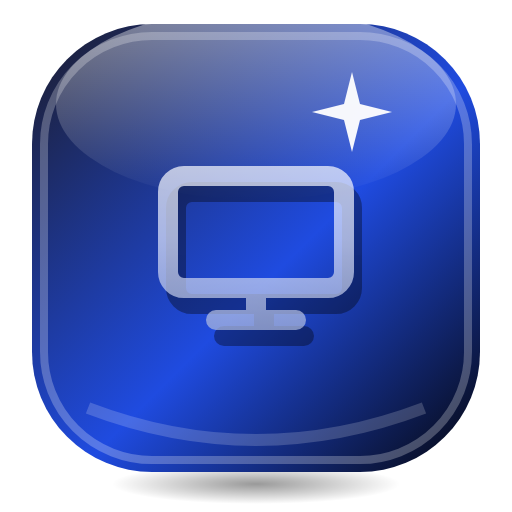
t = 0.00 s
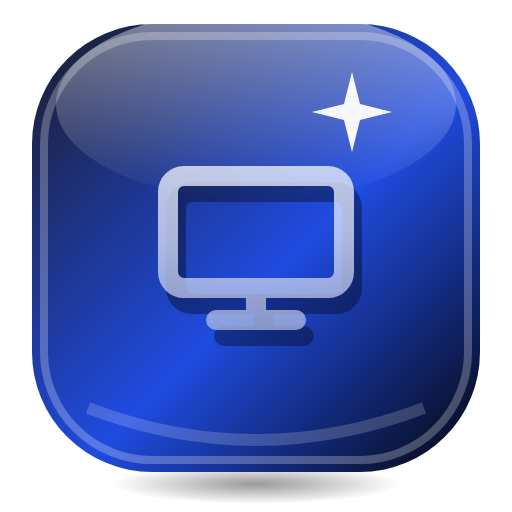
t = 0.33 s
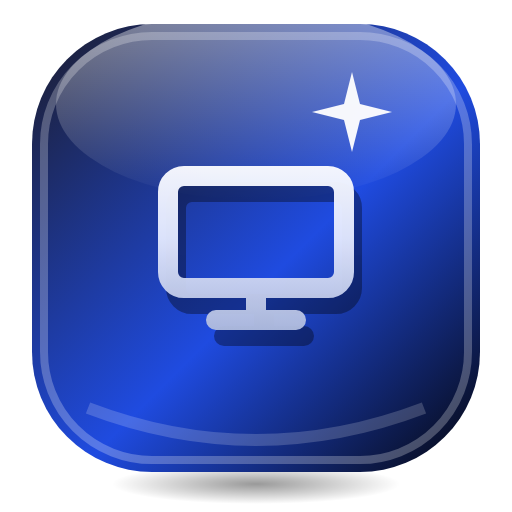
t = 0.98 s
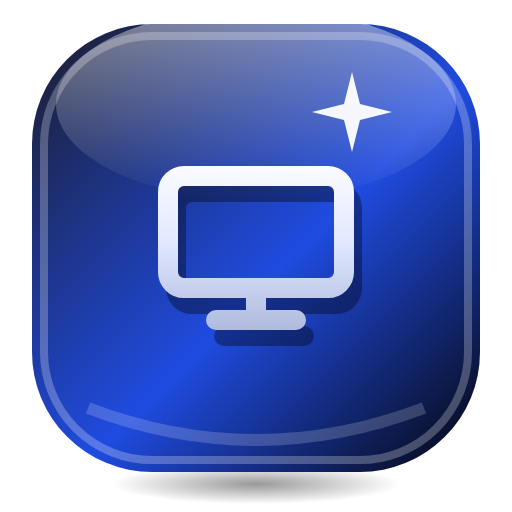
t = 1.30 s
t = 1.63 s: frame unchanged from t = 0.98 s, image omitted
t = 2.28 s: frame unchanged from t = 0.33 s, image omitted

The animated SVG that drew these frames (rendered in a browser with its animation timeline set to each time). Animation: 1 SMIL element (animate=1); one cycle of 2.60 s, repeats indefinitely.

<svg xmlns="http://www.w3.org/2000/svg" viewBox="0 0 128 128" width="128" height="128">
<defs>
<linearGradient id="p" x1="0" y1="0" x2="1" y2="1"><stop offset="0" stop-color="#1C1C2B"/><stop offset="0.55" stop-color="#1F4BE0"/><stop offset="1" stop-color="#05050A"/></linearGradient>
<linearGradient id="a" gradientUnits="userSpaceOnUse" x1="0" y1="8" x2="0" y2="56"><stop offset="0" stop-color="#FFFFFF"/><stop offset="0.45" stop-color="#E3E9FF"/><stop offset="1" stop-color="#A7B4D9"/></linearGradient>
<linearGradient id="h" x1="0" y1="0" x2="0" y2="1"><stop offset="0" stop-color="#FFFFFF" stop-opacity="0.9"/><stop offset="1" stop-color="#FFFFFF" stop-opacity="0"/></linearGradient>
<radialGradient id="s"><stop offset="0" stop-color="#000" stop-opacity="0.4"/><stop offset="1" stop-color="#000" stop-opacity="0"/></radialGradient>
</defs>

<ellipse cx="64" cy="121" rx="36" ry="5" fill="url(#s)"/>
<rect x="8" y="6" width="112" height="112" rx="30" fill="url(#p)"/>
<rect x="11" y="9" width="106" height="106" rx="27" fill="none" stroke="#FFFFFF" stroke-opacity="0.25" stroke-width="2"/>
<ellipse cx="64" cy="26" rx="50" ry="24" fill="url(#h)" opacity="0.5"/>
<path d="M22 102 Q64 118 106 102" fill="none" stroke="#FFFFFF" stroke-opacity="0.18" stroke-width="3"/>
<path d="M88 18 L90 26 L98 28 L90 30 L88 38 L86 30 L78 28 L86 26 Z" fill="#FFFFFF" opacity="0.95"/>
<g transform="translate(64 62)"><g><g transform="translate(-32 -32)">
<g transform="translate(2 4)" opacity="0.35"><rect x="10" y="14" width="44" height="28" rx="4" fill="none" stroke="#000000" stroke-width="5" stroke-linejoin="round"/><path d="M22 50 H42 M32 42 V50" fill="none" stroke="#000000" stroke-width="5" stroke-linecap="round" stroke-linejoin="round"/></g><g transform="translate(32 32)"><g><animate attributeName="opacity" values=".7;1;.7" dur="2.6s" repeatCount="indefinite" calcMode="spline" keySplines="0.42 0 0.58 1;0.42 0 0.58 1"/><g transform="translate(-32 -32)">
<rect x="10" y="14" width="44" height="28" rx="4" fill="none" stroke="url(#a)" stroke-width="5" stroke-linejoin="round"/><path d="M22 50 H42 M32 42 V50" fill="none" stroke="url(#a)" stroke-width="5" stroke-linecap="round" stroke-linejoin="round"/>
</g></g></g></g></g></g>
</svg>
